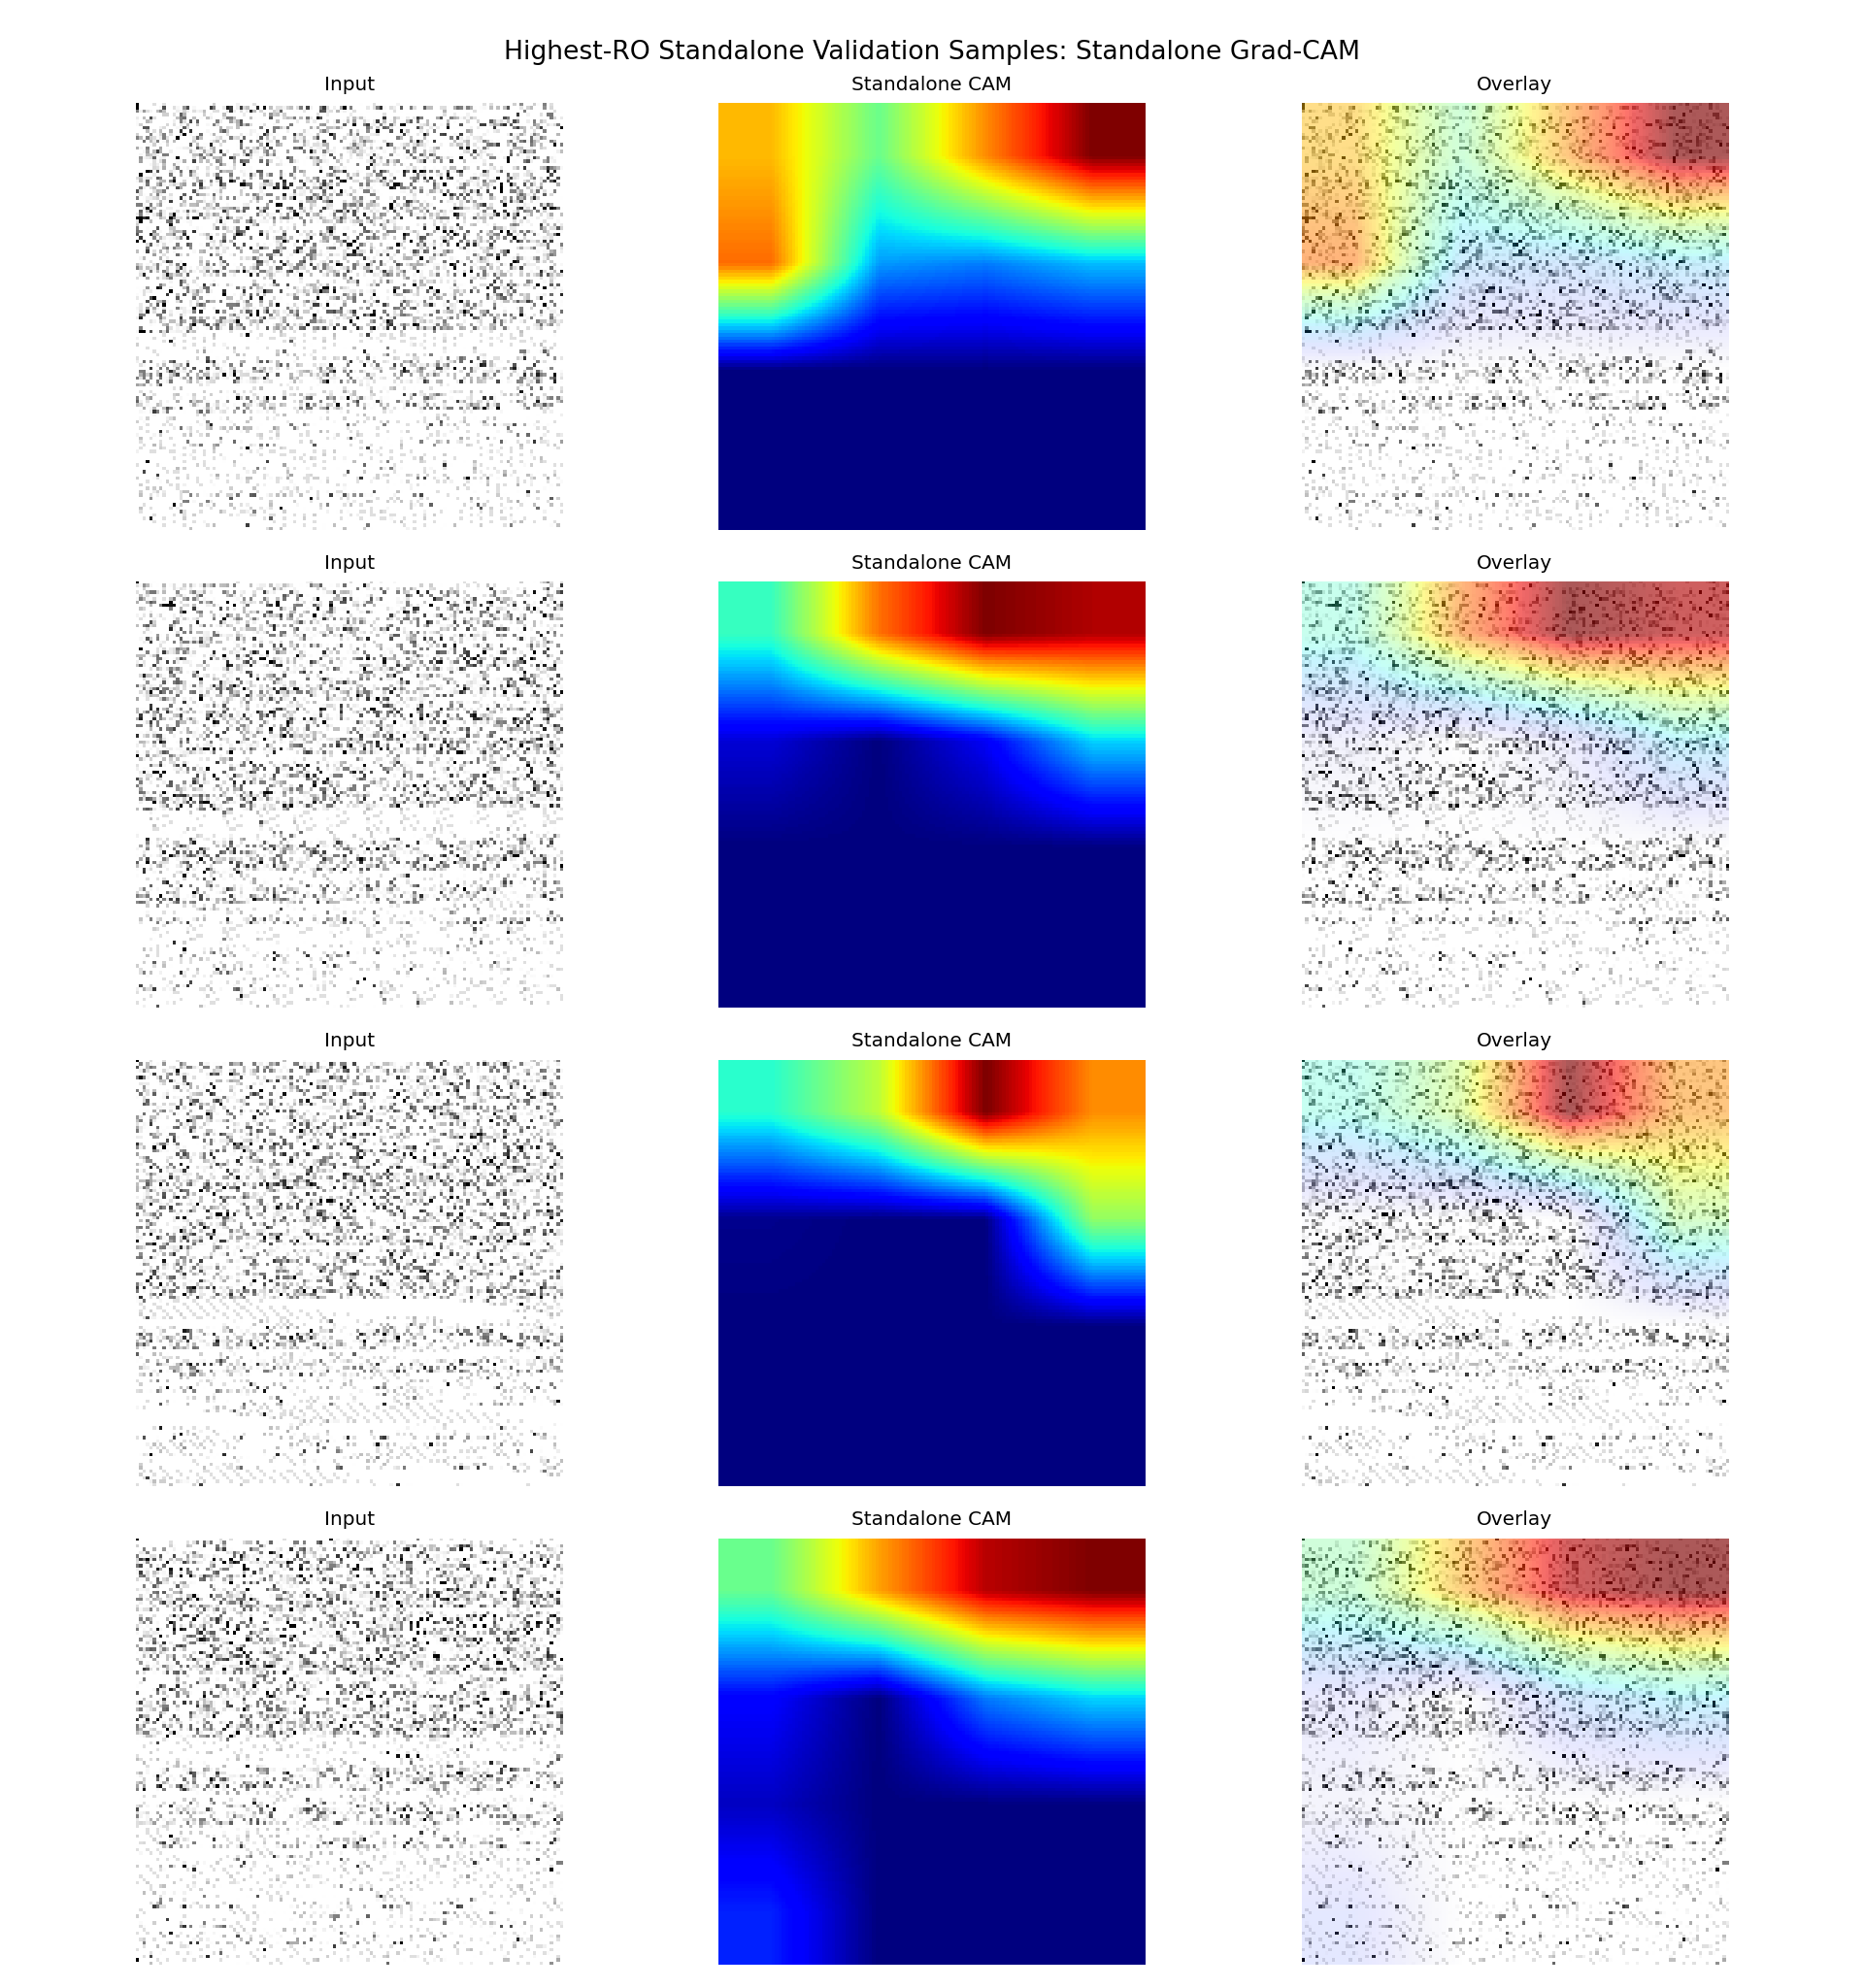

Data behind this chart, as committed beside it:
sample_id, app_name, ro_count, probability, predicted_label, correct, split, target_class, target_layer
it1_S074, ro_22000, 22000, 0.5429, 1, True, fold_0, standalone, conv4
it2_S013, ro_21000, 21000, 0.5351, 1, True, fold_0, standalone, conv4
it2_S042, ro_20000, 20000, 0.5195, 1, True, fold_0, standalone, conv4
it1_S027, ro_19000, 19000, 0.5545, 1, True, fold_0, standalone, conv4
